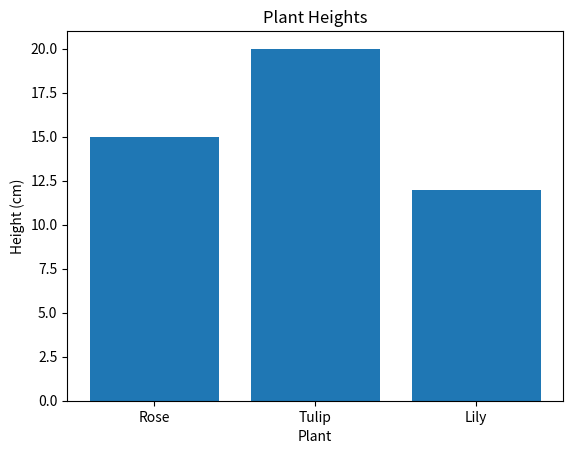
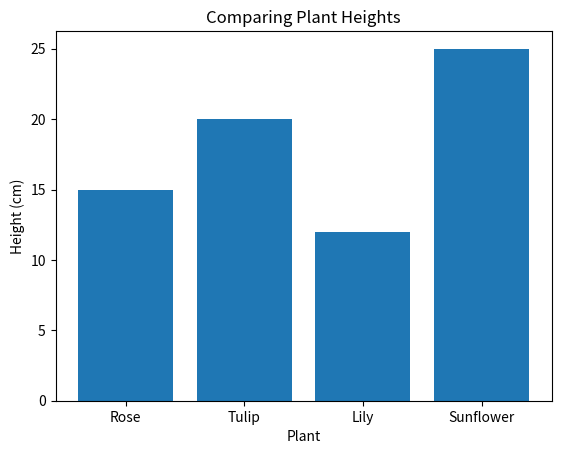
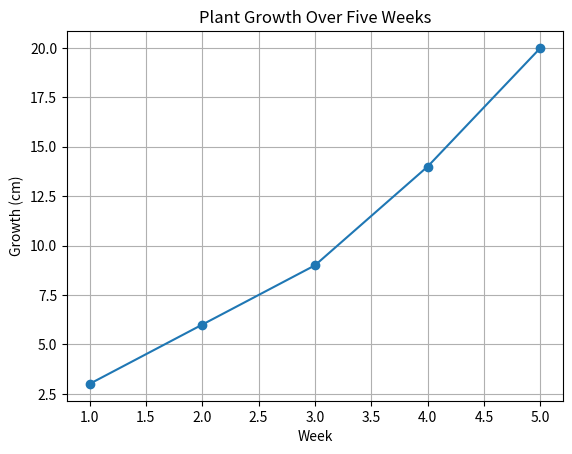
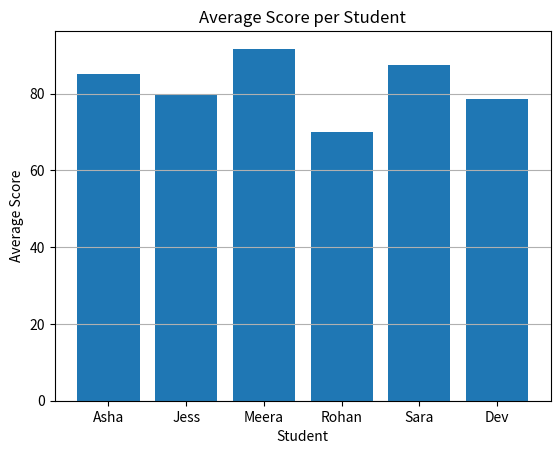

The matplotlib source for these figures, in order:
# Lab 9 - NumPy, Pandas & Matplotlib
import matplotlib
matplotlib.use("Agg")  # save figures to files instead of opening windows
import numpy as np
import pandas as pd
import matplotlib.pyplot as plt

# ---- Part 1: NumPy ----
growth = np.array([4, 7, 5, 9, 6, 8])
average_growth = np.mean(growth)
maximum_growth = np.max(growth)
minimum_growth = np.min(growth)
total_growth = np.sum(growth)
print("Average growth:", average_growth)
print("Maximum growth:", maximum_growth)
print("Minimum growth:", minimum_growth)
print("Total growth:", total_growth)
assert (average_growth, maximum_growth, minimum_growth, total_growth) == (6.5, 9, 4, 39)

tall_plants = growth[growth > 5]
print(tall_plants)

# Task 1: Temperature monitoring
temperatures = np.array([22, 25, 21, 28, 24])
print("Average temperature:", np.mean(temperatures))
print("Highest:", np.max(temperatures), "Lowest:", np.min(temperatures))
hot = temperatures[temperatures > 23]
print("Above 23 C:", hot)
print("Days above 23 C:", np.sum(temperatures > 23))
assert np.sum(temperatures > 23) == 3

# ---- Part 2: Pandas ----
data = {
    "Plant": ["Rose", "Tulip", "Lily", "Rose", "Tulip"],
    "Initial_Height": [10, 12, 8, 11, 14],
    "Final_Height": [18, 20, 15, 17, 23],
    "Sunlight": [6, 7, 5, 8, 6],
}
plants_df = pd.DataFrame(data)
print(plants_df.head())
print("Shape:", plants_df.shape)
print("Columns:", plants_df.columns)

# The notebook's examples use a 'Height' column that this dataset does not have.
# The closest real column is Final_Height, so that is used here.
print(plants_df["Final_Height"])
taller_plants = plants_df[plants_df["Final_Height"] > 12]
print(taller_plants)

average_height = plants_df.groupby("Plant")["Final_Height"].mean()
print(average_height)

# Task 2
plants_df["Growth"] = plants_df["Final_Height"] - plants_df["Initial_Height"]
print(plants_df[["Plant", "Growth"]])
print(plants_df[plants_df["Growth"] > 7])
avg_growth = plants_df.groupby("Plant")["Growth"].mean()
print(avg_growth)
assert list(plants_df["Growth"]) == [8, 8, 7, 6, 9]

# ---- Part 3: Matplotlib ----
plants = ["Rose", "Tulip", "Lily"]
heights = [15, 20, 12]
plt.figure()
plt.bar(plants, heights)
plt.title("Plant Heights")
plt.xlabel("Plant")
plt.ylabel("Height (cm)")
plt.savefig("plant_heights_bar.png")
plt.close()

# Practice: four plants
names = ["Rose", "Tulip", "Lily", "Sunflower"]
final_heights = [15, 20, 12, 25]
plt.figure()
plt.bar(names, final_heights)
plt.title("Comparing Plant Heights")
plt.xlabel("Plant")
plt.ylabel("Height (cm)")
plt.savefig("plant_comparison_bar.png")
plt.close()

# Task 3: weekly growth line graph
weeks = [1, 2, 3, 4, 5]
weekly_growth = [3, 6, 9, 14, 20]
plt.figure()
plt.plot(weeks, weekly_growth, marker="o")
plt.title("Plant Growth Over Five Weeks")
plt.xlabel("Week")
plt.ylabel("Growth (cm)")
plt.grid(True)
plt.savefig("weekly_growth_line.png")
plt.close()

# ---- Part 4: Science fair ----
# Step 1
marks = {
    "Student": ["Asha", "Jess", "Meera", "Rohan", "Sara", "Dev"],
    "Physics": [85, 72, 95, 65, 88, 78],
    "Chemistry": [78, 88, 91, 70, 84, 76],
    "Biology": [92, 80, 89, 75, 90, 82],
}
students_df = pd.DataFrame(marks)
print(students_df)

# Step 2
physics = np.array(students_df["Physics"])
print("Average Physics:", np.mean(physics))
print("Highest Physics:", np.max(physics), "Lowest Physics:", np.min(physics))

# Step 3
students_df["Total"] = students_df[["Physics", "Chemistry", "Biology"]].sum(axis=1)
students_df["Average"] = students_df["Total"] / 3
print(students_df)
print("Average above 80:")
print(students_df[students_df["Average"] > 80])
top = students_df.loc[students_df["Average"].idxmax()]
print("Highest average:", top["Student"], round(top["Average"], 2))

# Step 4
plt.figure()
plt.bar(students_df["Student"], students_df["Average"])
plt.title("Average Score per Student")
plt.xlabel("Student")
plt.ylabel("Average Score")
plt.grid(axis="y")
plt.savefig("science_fair_averages.png")
plt.close()

# Step 5: answers
print("Q1 Highest Physics:", students_df.loc[students_df["Physics"].idxmax(), "Student"])
print("Q2 Average Physics:", round(np.mean(physics), 2))
print("Q3 Highest overall average:", top["Student"])
print("Q4 Students with average above 80:", int((students_df["Average"] > 80).sum()))

# Answer to "explain plants_df.groupby('Plant')['Height'].mean()":
# groupby('Plant') splits the rows into one group per plant name, ['Final_Height'] picks the
# column to average, and .mean() returns the average value for each group.
